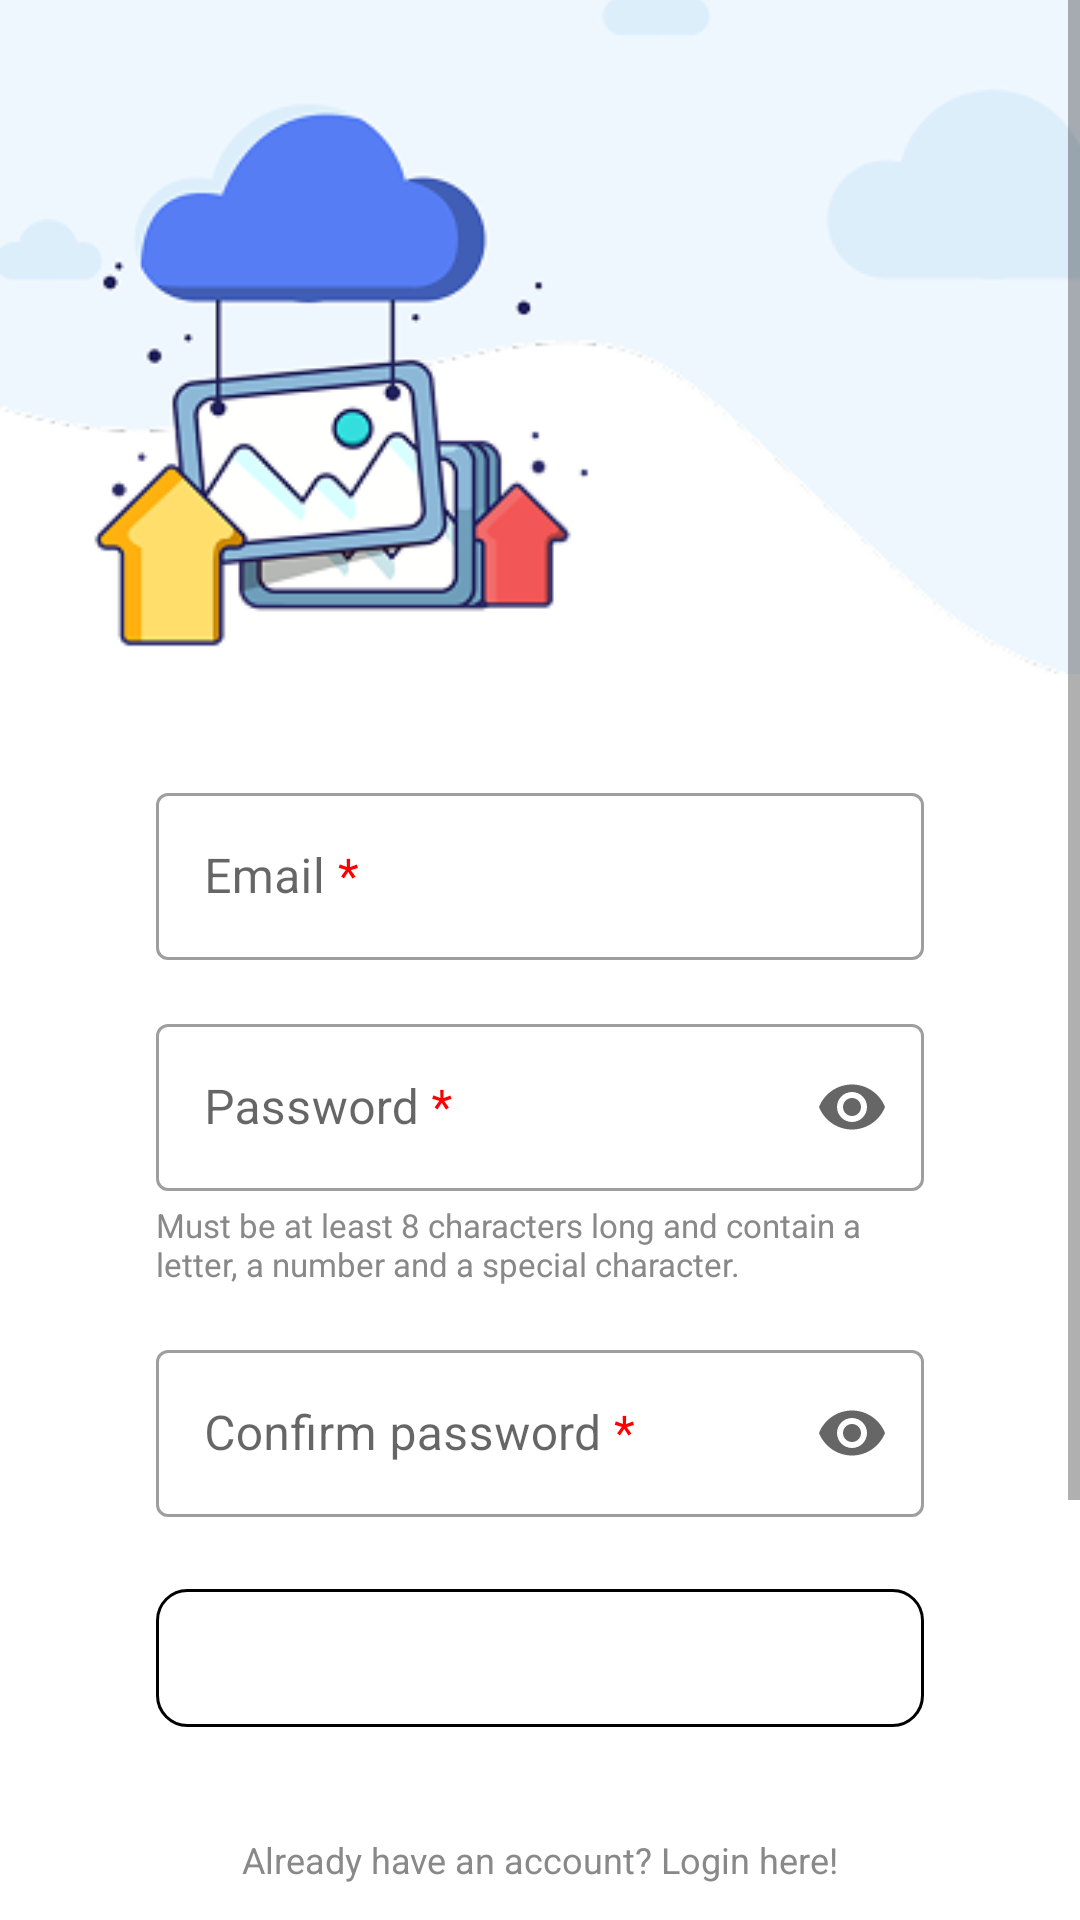

Here is an Android app screen rendered from its layout file. Give the layout XML and the strings, colors and styles it references.
<!-- AndroidManifest.xml: application theme Theme.Yarni -->
<!-- res/layout/fragment_register.xml -->
<?xml version="1.0" encoding="utf-8"?>
<androidx.constraintlayout.widget.ConstraintLayout
    xmlns:android="http://schemas.android.com/apk/res/android"
    xmlns:app="http://schemas.android.com/apk/res-auto"
    xmlns:tools="http://schemas.android.com/tools"
    android:layout_width="match_parent"
    android:layout_height="match_parent"
    android:fitsSystemWindows="true"
    android:background="@android:color/white"
    tools:context=".ui.register.ui.register.RegisterFragment">

    <ScrollView
        android:layout_width="match_parent"
        android:layout_height="wrap_content"
        tools:ignore="MissingConstraints">
        <LinearLayout
            android:layout_width="match_parent"
            android:layout_height="wrap_content"
            android:orientation="vertical"
            android:gravity="center_horizontal"
            tools:ignore="MissingConstraints">

            
            <ImageView
                android:id="@+id/topImage"
                android:layout_width="match_parent"
                android:layout_height="247dp"
                android:contentDescription="@string/welcome_image_desc"
                android:paddingBottom="100dp"
                android:scaleType="centerCrop"
                android:src="@drawable/welcome_image" />

            <LinearLayout
                android:layout_width="match_parent"
                android:layout_height="wrap_content"
                android:layout_marginHorizontal="52dp"
                android:layout_marginTop="12dp"
                android:gravity="center_horizontal"
                android:orientation="vertical"
                app:layout_constraintBottom_toBottomOf="parent"
                app:layout_constraintEnd_toEndOf="parent"
                app:layout_constraintStart_toStartOf="parent">

                
                <com.google.android.material.textfield.TextInputLayout
                    android:id="@+id/usernameLayout"
                    style="@style/Widget.MaterialComponents.TextInputLayout.OutlinedBox"
                    android:layout_width="match_parent"
                    android:layout_height="wrap_content"
                    android:hint="@string/create_email">

                    <com.google.android.material.textfield.TextInputEditText
                        android:id="@+id/email"
                        android:layout_width="match_parent"
                        android:layout_height="wrap_content"
                        android:autofillHints="@string/email"
                        android:inputType="text"
                        android:selectAllOnFocus="true"
                        app:layout_constraintEnd_toEndOf="parent"
                        app:layout_constraintStart_toStartOf="parent"
                        app:layout_constraintTop_toTopOf="parent" />
                </com.google.android.material.textfield.TextInputLayout>

                
                <com.google.android.material.textfield.TextInputLayout
                    android:id="@+id/passwordLayout"
                    style="@style/Widget.MaterialComponents.TextInputLayout.OutlinedBox"
                    android:layout_width="match_parent"
                    android:layout_height="wrap_content"
                    android:layout_marginTop="16dp"
                    android:hint="@string/create_password"
                    app:endIconMode="password_toggle">

                    <com.google.android.material.textfield.TextInputEditText
                        android:id="@+id/password"
                        android:layout_width="match_parent"
                        android:layout_height="wrap_content"
                        android:inputType="textPassword"
                        android:selectAllOnFocus="true"
                        app:layout_constraintEnd_toEndOf="parent"
                        app:layout_constraintStart_toStartOf="parent"
                        app:layout_constraintTop_toBottomOf="@+id/username" />
                </com.google.android.material.textfield.TextInputLayout>

                <TextView
                    android:layout_width="match_parent"
                    android:layout_height="match_parent"
                    android:layout_marginTop="4dp"
                    android:textColor="#898989"
                    android:textSize="11sp"
                    android:text="@string/create_password_label" />

                
                <com.google.android.material.textfield.TextInputLayout
                    android:id="@+id/confirmPasswordLayout"
                    style="@style/Widget.MaterialComponents.TextInputLayout.OutlinedBox"
                    android:layout_width="match_parent"
                    android:layout_height="wrap_content"
                    android:layout_marginTop="16dp"
                    android:hint="@string/create_confirm_password"
                    app:endIconMode="password_toggle">

                    <com.google.android.material.textfield.TextInputEditText
                        android:id="@+id/confirmPassword"
                        android:layout_width="match_parent"
                        android:layout_height="wrap_content"
                        android:imeActionLabel="@string/action_sign_in_short"
                        android:imeOptions="actionDone"
                        android:inputType="textPassword"
                        android:selectAllOnFocus="true"
                        app:layout_constraintEnd_toEndOf="parent"
                        app:layout_constraintStart_toStartOf="parent"
                        app:layout_constraintTop_toBottomOf="@+id/password" />
                </com.google.android.material.textfield.TextInputLayout>

                <ProgressBar
                    android:id="@+id/loading"
                    android:layout_width="wrap_content"
                    android:layout_height="wrap_content"
                    android:layout_gravity="center"
                    android:layout_marginTop="24dp"
                    android:visibility="gone"
                    app:layout_constraintBottom_toBottomOf="parent"
                    app:layout_constraintEnd_toEndOf="@+id/confirm_password"
                    app:layout_constraintStart_toStartOf="@+id/confirm_password"
                    app:layout_constraintTop_toTopOf="parent"
                    app:layout_constraintVertical_bias="0.3" />

                
                <androidx.appcompat.widget.AppCompatButton
                    android:id="@+id/create_account"
                    android:layout_width="match_parent"
                    android:layout_height="46dp"
                    android:layout_marginTop="24dp"
                    android:layout_weight="1"
                    android:background="@drawable/rounded_button"
                    android:backgroundTint="?attr/colorPrimary"
                    android:enabled="true"
                    android:paddingHorizontal="26dp"
                    android:text="@string/create_account"
                    android:textAllCaps="false"
                    android:textColor="?attr/colorOnPrimary"
                    android:textFontWeight="600"
                    android:textSize="16sp"
                    app:layout_constraintBottom_toBottomOf="parent"
                    app:layout_constraintEnd_toEndOf="parent"
                    app:layout_constraintStart_toStartOf="parent"
                    app:layout_constraintTop_toBottomOf="@+id/password"
                    app:layout_constraintVertical_bias="0.2"/>

                
                <TextView
                    android:id="@+id/noAccountText"
                    android:layout_width="wrap_content"
                    android:layout_height="wrap_content"
                    android:layout_marginTop="36dp"
                    android:text="@string/account_exists_text"
                    android:textColor="#898989"
                    android:textSize="12sp"
                    app:layout_constraintBottom_toBottomOf="parent"
                    app:layout_constraintEnd_toEndOf="parent"
                    app:layout_constraintStart_toStartOf="parent" />

                
                <androidx.appcompat.widget.AppCompatButton
                    android:id="@+id/login"
                    android:layout_width="156dp"
                    android:layout_height="46dp"
                    android:layout_gravity="center"
                    android:layout_marginTop="16dp"
                    android:layout_weight="1"
                    android:background="@drawable/rounded_button"
                    android:backgroundTint="?attr/colorSecondary"
                    android:drawableEnd="@drawable/arrow_right"
                    android:drawableTint="?attr/colorOnSecondary"
                    android:paddingHorizontal="36dp"
                    android:text="@string/welcome_sign_in"
                    android:textAllCaps="false"
                    android:textColor="?attr/colorOnSecondary"
                    android:textFontWeight="600"
                    android:textSize="16sp" />

                
                <View
                    android:id="@+id/divider"
                    android:layout_width="156dp"
                    android:layout_height="1dp"
                    android:layout_marginTop="28dp"
                    android:background="#898989" />

                
                <TextView
                    android:id="@+id/socialLabel"
                    android:layout_width="wrap_content"
                    android:layout_height="wrap_content"
                    android:layout_marginTop="16dp"
                    android:text="@string/social_login"
                    android:textColor="#898989"
                    android:textSize="12sp" />

                
                <LinearLayout
                    android:layout_width="wrap_content"
                    android:layout_height="wrap_content"
                    android:layout_marginVertical="16dp"
                    android:gravity="center"
                    android:orientation="horizontal">

                    <ImageButton
                        android:layout_width="36dp"
                        android:layout_height="36dp"
                        android:layout_marginEnd="24dp"
                        android:background="?attr/selectableItemBackgroundBorderless"
                        android:contentDescription="@string/kakao_login"
                        android:src="@drawable/kakao_talk_icon" />

                    <ImageButton
                        android:layout_width="36dp"
                        android:layout_height="36dp"
                        android:layout_marginEnd="24dp"
                        android:background="?attr/selectableItemBackgroundBorderless"
                        android:contentDescription="@string/naver_login"
                        android:src="@drawable/naver_icon" />

                    <ImageButton
                        android:layout_width="36dp"
                        android:layout_height="36dp"
                        android:background="?attr/selectableItemBackgroundBorderless"
                        android:contentDescription="@string/google_login"
                        android:src="@drawable/google_icon" />
                </LinearLayout>
            </LinearLayout>
        </LinearLayout>
    </ScrollView>
</androidx.constraintlayout.widget.ConstraintLayout>
<!-- resources referenced by this layout -->
<resources>
  <!-- drawable arrow_right (drawable) -->
  <vector xmlns:android="http://schemas.android.com/apk/res/android"
      android:width="15dp"
      android:height="11dp"
      android:viewportWidth="15"
      android:viewportHeight="11">
    <path
        android:pathData="M9.108,0.75L13.75,5.25L9.108,9.75M0.75,5.25H13.62"
        android:strokeLineJoin="round"
        android:strokeWidth="1.5"
        android:fillColor="#00000000"
        android:strokeColor="#ffffff"
        android:strokeLineCap="round"/>
  </vector>
  <!-- drawable google_icon: png bitmap (drawable, 947 bytes) -->
  <!-- drawable kakao_talk_icon: png bitmap (drawable, 818 bytes) -->
  <!-- drawable naver_icon: png bitmap (drawable, 477 bytes) -->
  <!-- drawable rounded_button (drawable) -->
  <?xml version="1.0" encoding="utf-8"?>
  <shape xmlns:android="http://schemas.android.com/apk/res/android"
      android:shape="rectangle">
      <stroke android:color="@color/black" android:width="1dp" />
      <corners android:radius="10dp" /> 
  </shape>
  <!-- drawable welcome_image: png bitmap (drawable, 27047 bytes) -->
  <string name="account_exists_text">Already have an account? Login here!</string>
  <string name="action_sign_in_short">Sign in</string>
  <string name="create_account">Create account</string>
  <string name="create_confirm_password">Confirm password <font color="#FF0000">*</font></string>
  <string name="create_email">Email <font color="#FF0000">*</font></string>
  <string name="create_password">Password <font color="#FF0000">*</font></string>
  <string name="create_password_label">Must be at least 8 characters long and contain a letter, a number and a special character.</string>
  <string name="email">Email</string>
  <string name="google_login">Google login</string>
  <string name="kakao_login">Kakao login</string>
  <string name="naver_login">Naver login</string>
  <string name="social_login">Use social login</string>
  <string name="welcome_image_desc">Welcome image with pictures being uploaded to the cloud.</string>
  <string name="welcome_sign_in">Sign in</string>
  <style name="Theme.Yarni" parent="Theme.MaterialComponents.DayNight.DarkActionBar">
          
          <item name="colorPrimary">@color/blue_secondary</item>
          <item name="colorPrimaryVariant">@color/blue_secondary</item>
          <item name="colorOnPrimary">@color/white</item>
          
          <item name="colorSecondary">@color/blue_100</item>
          <item name="colorSecondaryVariant">@color/blue_100</item>
          <item name="colorOnSecondary">@color/blue_secondary</item>
          
          <item name="android:statusBarColor">?attr/colorPrimaryVariant</item>
          
      </style>
  <color name="black">#FF000000</color>
  <color name="white">#FFFFFFFF</color>
  <color name="blue_100">#1A567DF4</color>
</resources>
